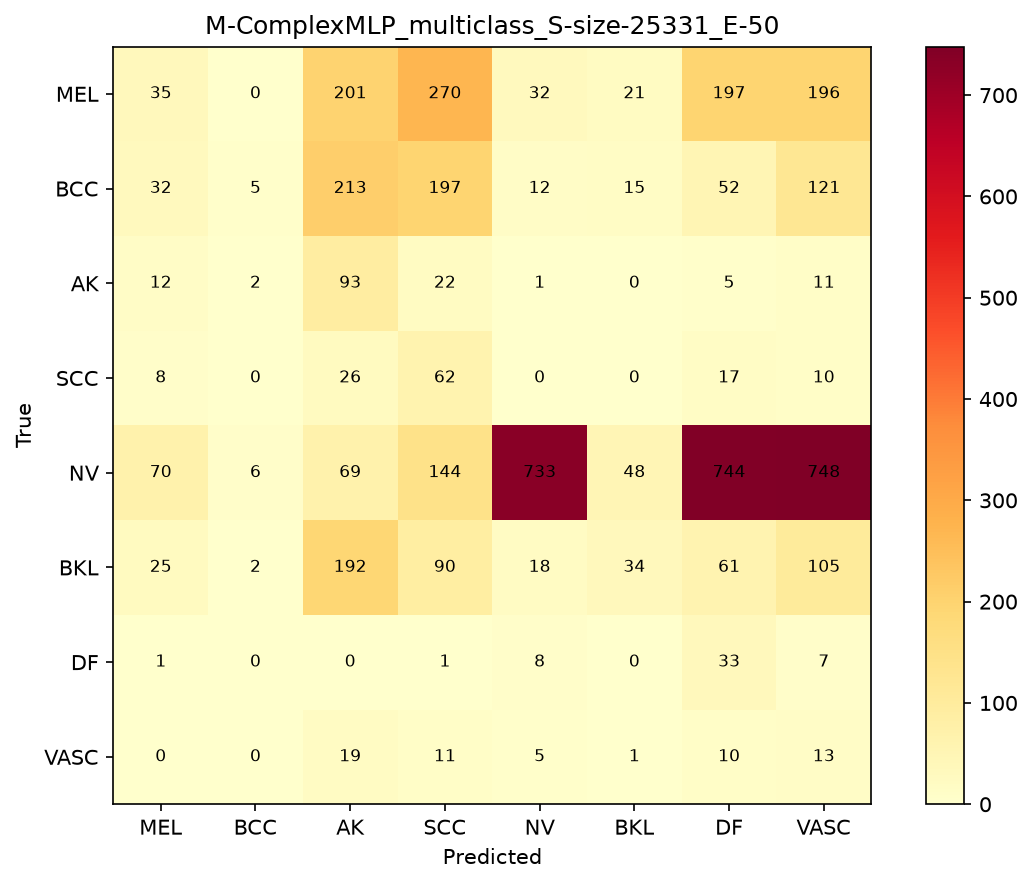

Source data for this figure (header and first rows):
, MEL, BCC, AK, SCC, NV, BKL, DF, VASC
MEL, 35, 0, 201, 270, 32, 21, 197, 196
BCC, 32, 5, 213, 197, 12, 15, 52, 121
AK, 12, 2, 93, 22, 1, 0, 5, 11
SCC, 8, 0, 26, 62, 0, 0, 17, 10
NV, 70, 6, 69, 144, 733, 48, 744, 748
BKL, 25, 2, 192, 90, 18, 34, 61, 105
DF, 1, 0, 0, 1, 8, 0, 33, 7
VASC, 0, 0, 19, 11, 5, 1, 10, 13
